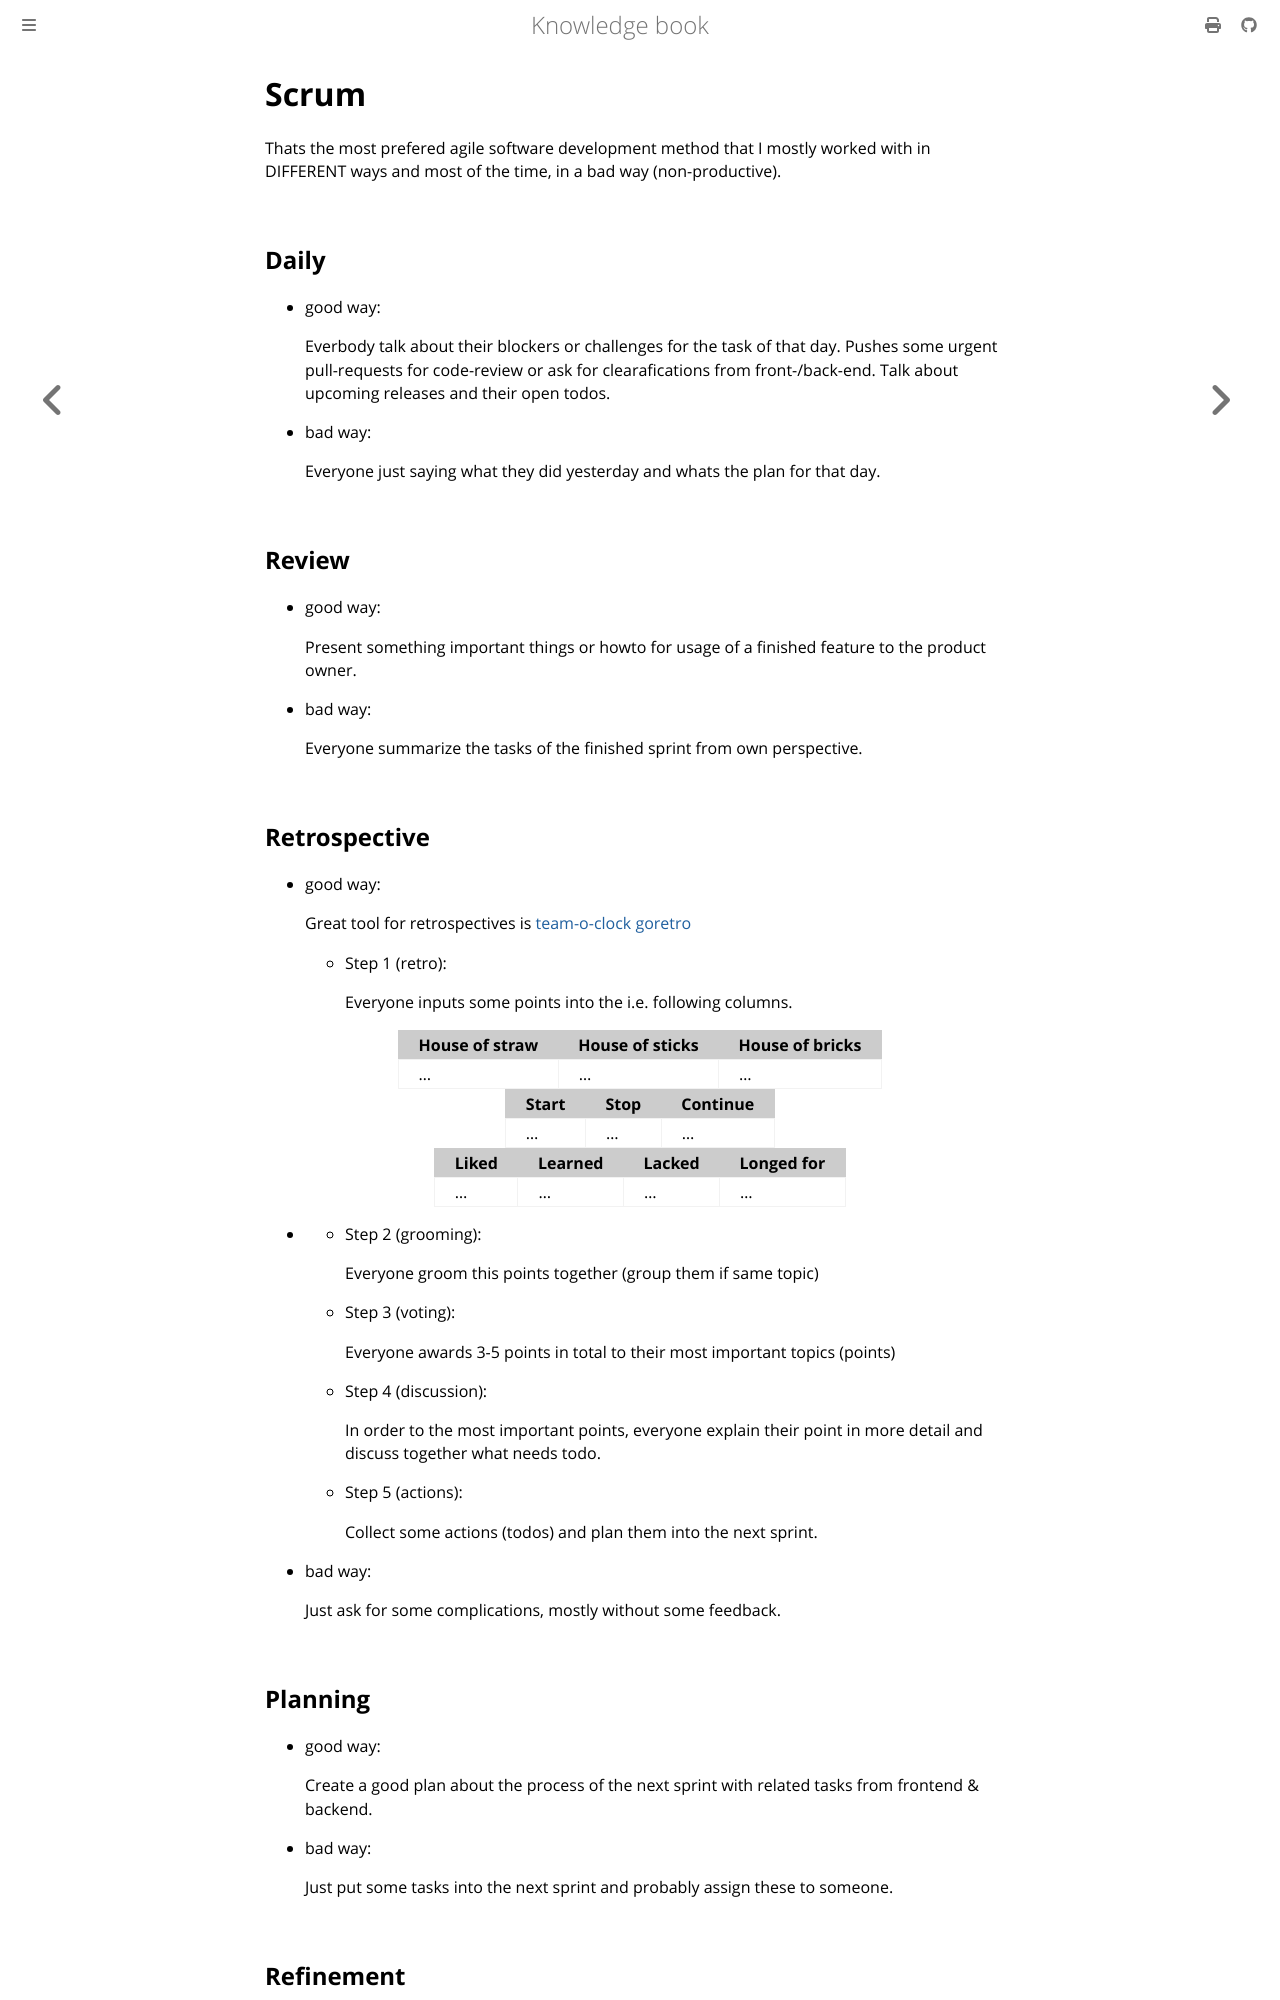

repository: dvogt23/notes · page: tech/scrum.html · generator: mdbook

# Scrum

Thats the most prefered agile software development method that I mostly worked with in DIFFERENT ways and most of the time, in a bad way (non-productive).

## Daily

 - good way:
   
    Everbody talk about their blockers or challenges for the task of that day.
    Pushes some urgent pull-requests for code-review or ask for clearafications
    from front-/back-end. Talk about upcoming releases and their open todos.

 - bad way:

    Everyone just saying what they did yesterday and whats the plan for that
    day.

## Review

 - good way:
   
    Present something important things or howto for usage of a finished feature to the product owner.

 - bad way:

    Everyone summarize the tasks of the finished sprint from own perspective.

## Retrospective

 - good way:
   
   Great tool for retrospectives is [team-o-clock](https://www.teamoclock.com)
   [goretro](https://app.goretro.ai/)

    - Step 1 (retro):
    
        Everyone inputs some points into the i.e. following columns.

| House of straw | House of sticks | House of bricks |
| ---            | ---             | ---             |
| ...            | ...             | ...             |
  
| Start          | Stop            | Continue        |
| ---            | ---             | ---             |
| ...            | ...             | ...             |
  
| Liked | Learned | Lacked | Longed for |
| ---   | ---     | ---    | ---        |
| ...   | ...     | ...    | ...        |

  *
    - Step 2 (grooming):

      Everyone groom this points together (group them if same topic)

    - Step 3 (voting):

      Everyone awards 3-5 points in total to their most important topics (points)

    - Step 4 (discussion):

      In order to the most important points, everyone explain their point in more detail and discuss together what needs todo.

    - Step 5 (actions):

      Collect some actions (todos) and plan them into the next sprint.

 - bad way:
    
    Just ask for some complications, mostly without some feedback.
